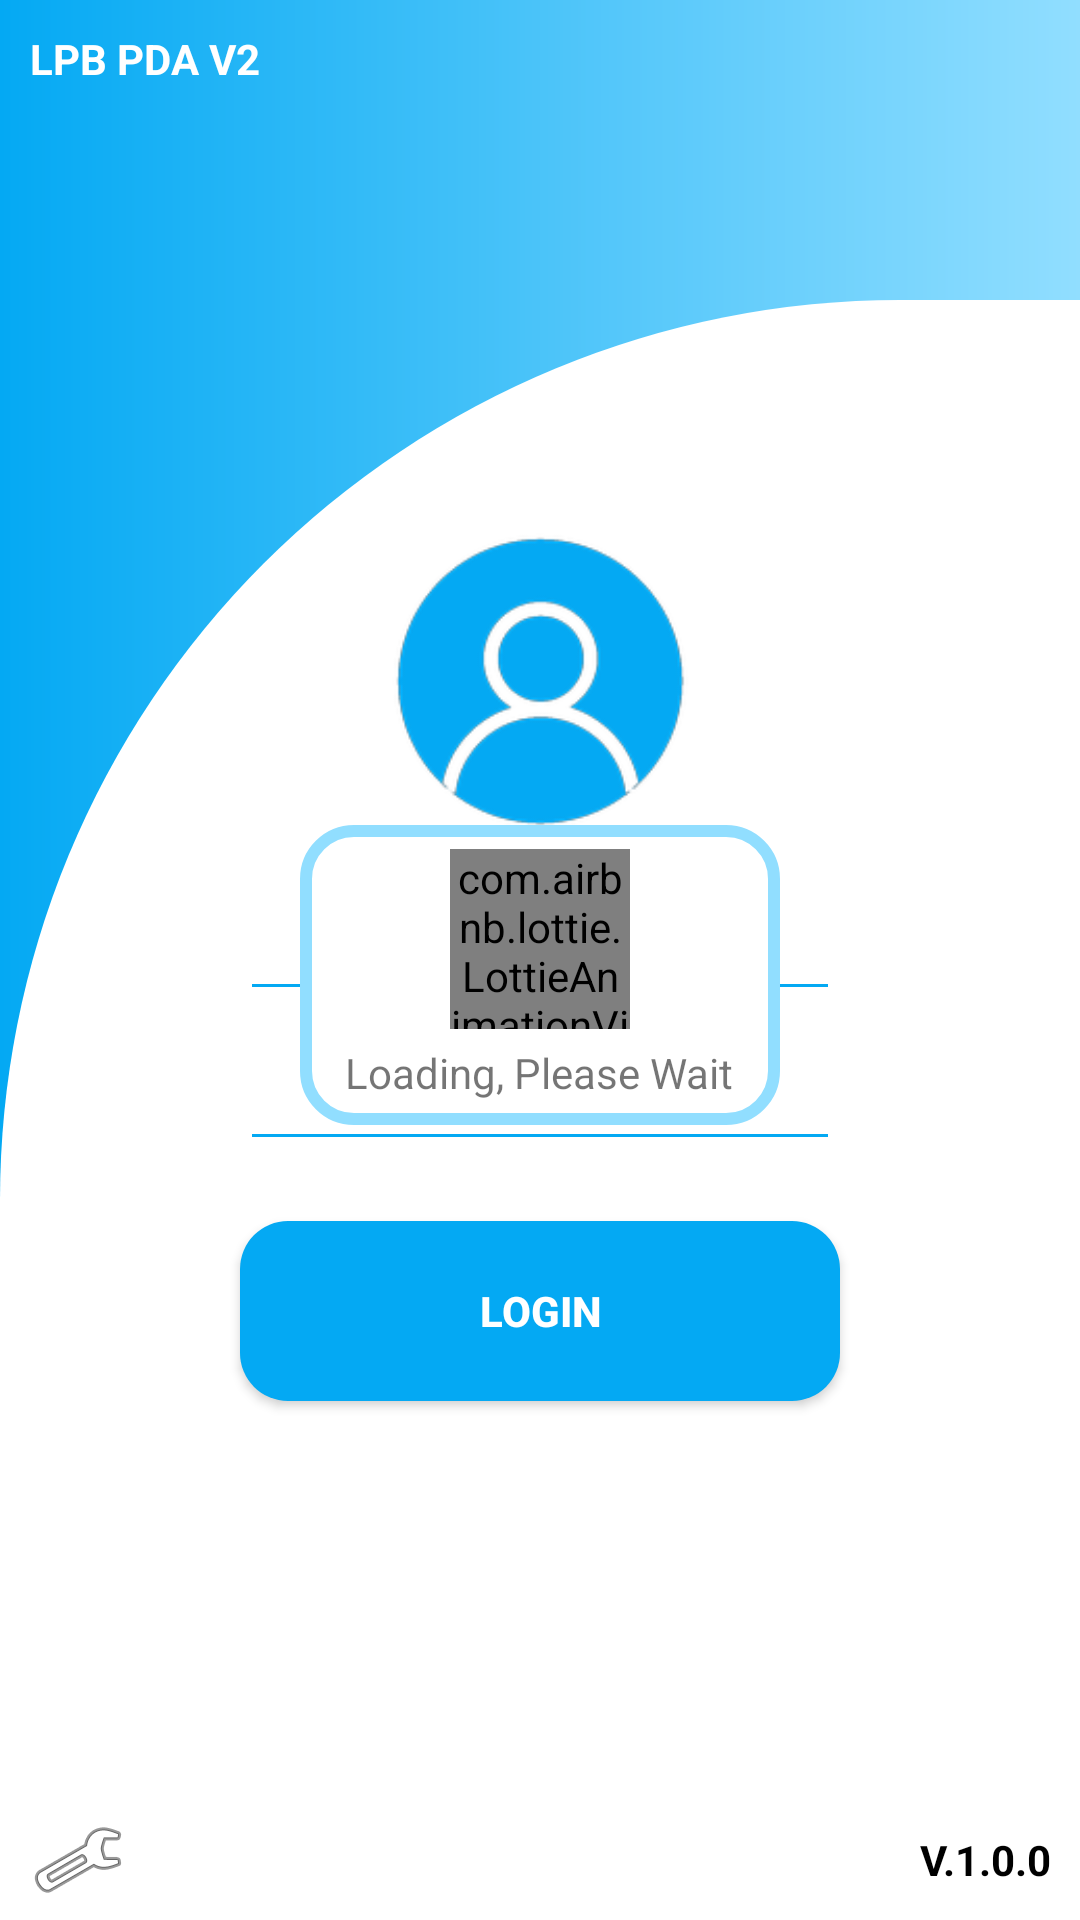

Write the Android layout XML for this screen, with the resource values it uses.
<!-- AndroidManifest.xml: application theme Theme.ItemsReceiver -->
<!-- res/layout/activity_main.xml -->
<?xml version="1.0" encoding="utf-8"?>
<androidx.constraintlayout.widget.ConstraintLayout
    xmlns:android="http://schemas.android.com/apk/res/android"
    xmlns:tools="http://schemas.android.com/tools"
    android:layout_width="match_parent"
    android:layout_height="match_parent"
    xmlns:app="http://schemas.android.com/apk/res-auto"
    tools:context=".MainActivity"
    android:orientation="vertical"
    android:background="@drawable/bg_main">
    <LinearLayout
        android:layout_width="match_parent"
        android:layout_height="match_parent"
        android:orientation="vertical">
        <LinearLayout
            android:layout_width="match_parent"
            android:layout_height="wrap_content"
            android:orientation="vertical">
            <TextView
                android:layout_width="match_parent"
                android:layout_height="wrap_content"
                android:text="@string/app_name"
                android:textStyle="bold"
                android:textSize="14sp"
                android:textColor="@color/white"
                android:layout_margin="10dp">
            </TextView>
            <TextView
                android:id="@+id/TVDcId"
                android:layout_width="match_parent"
                android:layout_height="wrap_content"
                android:textStyle="bold"
                android:textSize="14sp"
                android:textColor="@color/white"
                android:layout_marginStart="10dp"
                android:layout_marginEnd="10dp">
            </TextView>
            <TextView
                android:id="@+id/TVStoreId"
                android:layout_width="match_parent"
                android:layout_height="wrap_content"
                android:textStyle="bold"
                android:textSize="14sp"
                android:textColor="@color/white"
                android:layout_marginStart="10dp"
                android:layout_marginEnd="10dp">
            </TextView>
        </LinearLayout>
        <LinearLayout
            android:layout_width="match_parent"
            android:layout_height="0dp"
            android:orientation="vertical"
            android:layout_marginTop="100dp"
            android:layout_weight="1">
            <ImageView
                android:layout_width="100dp"
                android:layout_height="100dp"
                android:layout_gravity="center_horizontal"
                android:src="@mipmap/login"
                android:scaleType="fitXY"
                android:contentDescription="@string/app_name">
            </ImageView>

            <EditText
                android:id="@+id/ETNik"
                android:layout_width="200dp"
                android:layout_height="40dp"
                android:textStyle="bold"
                android:textSize="14sp"
                android:textColor="@color/black"
                android:hint="@string/nik"
                android:layout_gravity="center_horizontal"
                android:gravity="center"
                android:layout_marginTop="20dp"
                android:inputType="text"
                android:singleLine="true"
                android:maxLength="10"
                app:backgroundTint="@color/blue1"
                android:autofillHints="">
            </EditText>
            <EditText
                android:id="@+id/ETPass"
                android:layout_width="200dp"
                android:layout_height="40dp"
                android:textStyle="bold"
                android:textSize="14sp"
                android:textColor="@color/black"
                android:hint="@string/password"
                android:layout_gravity="center_horizontal"
                android:gravity="center"
                android:layout_marginTop="10dp"
                android:inputType="textPassword"
                android:singleLine="true"
                android:maxLength="10"
                app:backgroundTint="@color/blue1"
                android:autofillHints="">
            </EditText>
            <Button
                android:id="@+id/BtnLogin"
                android:layout_width="200dp"
                android:layout_height="60dp"
                android:layout_gravity="center_horizontal"
                android:layout_marginTop="20dp"
                android:background="@drawable/button_blue"
                android:textColor="@color/white"
                android:textSize="14sp"
                android:textStyle="bold"
                android:text="@string/login">
            </Button>
        </LinearLayout>
        <LinearLayout
            android:layout_width="match_parent"
            android:layout_height="40dp"
            android:orientation="horizontal"
            tools:ignore="UseCompoundDrawables">
            <ImageView
                android:id="@+id/IVSetting"
                android:layout_width="wrap_content"
                android:layout_height="40dp"
                android:src="@android:drawable/ic_menu_preferences"
                android:gravity="start|center_vertical"
                android:paddingStart="10dp"
                android:paddingEnd="10dp"
                android:contentDescription="@string/app_name">
            </ImageView>
            <TextView
                android:id="@+id/TVVersion"
                android:layout_width="0dp"
                android:layout_weight="1"
                android:layout_height="40dp"
                android:text="@string/version"
                android:textStyle="bold"
                android:textSize="14sp"
                android:textColor="@color/black"
                android:layout_marginStart="10dp"
                android:layout_marginEnd="10dp"
                android:gravity="end|center_vertical">
            </TextView>
        </LinearLayout>
    </LinearLayout>
    <LinearLayout
        android:id="@+id/LLProgress"
        android:layout_width="160dp"
        android:layout_height="100dp"
        android:layout_marginTop="10dp"
        android:layout_gravity="center_horizontal"
        android:orientation="vertical"
        android:gravity="center"
        app:layout_constraintLeft_toLeftOf="parent"
        app:layout_constraintRight_toRightOf="parent"
        app:layout_constraintTop_toTopOf="parent"
        app:layout_constraintBottom_toBottomOf="parent"
        android:background="@drawable/bg_lay">
        <com.airbnb.lottie.LottieAnimationView
            android:layout_width="60dp"
            android:layout_height="60dp"
            android:scaleType="fitXY"
            app:lottie_autoPlay="true"
            app:lottie_fileName="9965-loading-spinner.json"
            app:lottie_loop="true"/>
        <TextView
            android:layout_width="wrap_content"
            android:layout_height="wrap_content"
            android:text="@string/loading"
            android:layout_marginTop="5dp">
        </TextView>
    </LinearLayout>
</androidx.constraintlayout.widget.ConstraintLayout>
<!-- resources referenced by this layout -->
<resources>
  <color name="black">#FF000000</color>
  <color name="blue1">#FF04A9F3</color>
  <color name="white">#FFFFFFFF</color>
  <!-- drawable bg_lay (drawable) -->
  <?xml version="1.0" encoding="utf-8"?>
  <shape xmlns:android="http://schemas.android.com/apk/res/android"
      android:shape="rectangle">
  <corners android:radius="16dp"/>
      <stroke
          android:width="4dp"
          android:color="@color/blue2" />
      
      <solid android:color="@color/white"/>
  </shape>
  <!-- drawable bg_main (drawable) -->
  <?xml version="1.0" encoding="utf-8"?>
  <layer-list xmlns:android="http://schemas.android.com/apk/res/android">
      <item>
          <shape android:shape="rectangle">
              <gradient android:angle="180"
                  android:type="linear"
                  android:startColor="@color/blue2"
                  android:endColor="@color/blue1"/>
          </shape>
      </item>
      <item
          android:top="100dp"
          android:bottom="0dp"
          android:left="-0dp"
          android:right="-20dp">
  
          <shape xmlns:android="http://schemas.android.com/apk/res/android"
              android:innerRadius="50dp"
              android:shape="rectangle"
              android:useLevel="true">
  
              <solid android:color="@android:color/white"/>
              <corners
  
                  android:bottomLeftRadius="0dp"
                  android:topLeftRadius="300dp"
                  android:topRightRadius="0dp"/>
  
          </shape>
      </item>
  
  </layer-list>
  <!-- drawable button_blue (drawable) -->
  <?xml version="1.0" encoding="utf-8"?>
  <shape android:shape="rectangle"
      xmlns:android="http://schemas.android.com/apk/res/android">
      <corners android:radius="16dp"/>
      <gradient android:angle="180"
          android:type="linear"
          android:startColor="@color/blue1"
          android:endColor="@color/blue1"/>
      <size android:height="64dp"
          android:width="468dp"/>
  </shape>
  <!-- mipmap login: png bitmap (mipmap-hdpi, 5859 bytes) -->
  <string name="app_name">LPB PDA V2</string>
  <string name="loading">Loading, Please Wait</string>
  <string name="login">Login</string>
  <string name="nik">NIK</string>
  <string name="password">PASSWORD</string>
  <string name="version">V.1.0.0</string>
  <style name="Theme.ItemsReceiver" parent="Theme.AppCompat.Light.NoActionBar">
          
          <item name="colorPrimary">@color/purple_500</item>
          <item name="colorPrimaryVariant">@color/purple_700</item>
          <item name="colorOnPrimary">@color/white</item>
          
          <item name="colorSecondary">@color/blue1</item>
          <item name="colorSecondaryVariant">@color/blue1</item>
          <item name="colorOnSecondary">@color/black</item>
          
          
          
          <item name="android:windowNoTitle">true</item>
          <item name="android:windowFullscreen">true</item>
          <item name="android:windowActionBar">false</item>
      </style>
  <color name="blue2">#FF91DEFF</color>
  <color name="purple_500">#FF6200EE</color>
  <color name="purple_700">#FF3700B3</color>
</resources>
